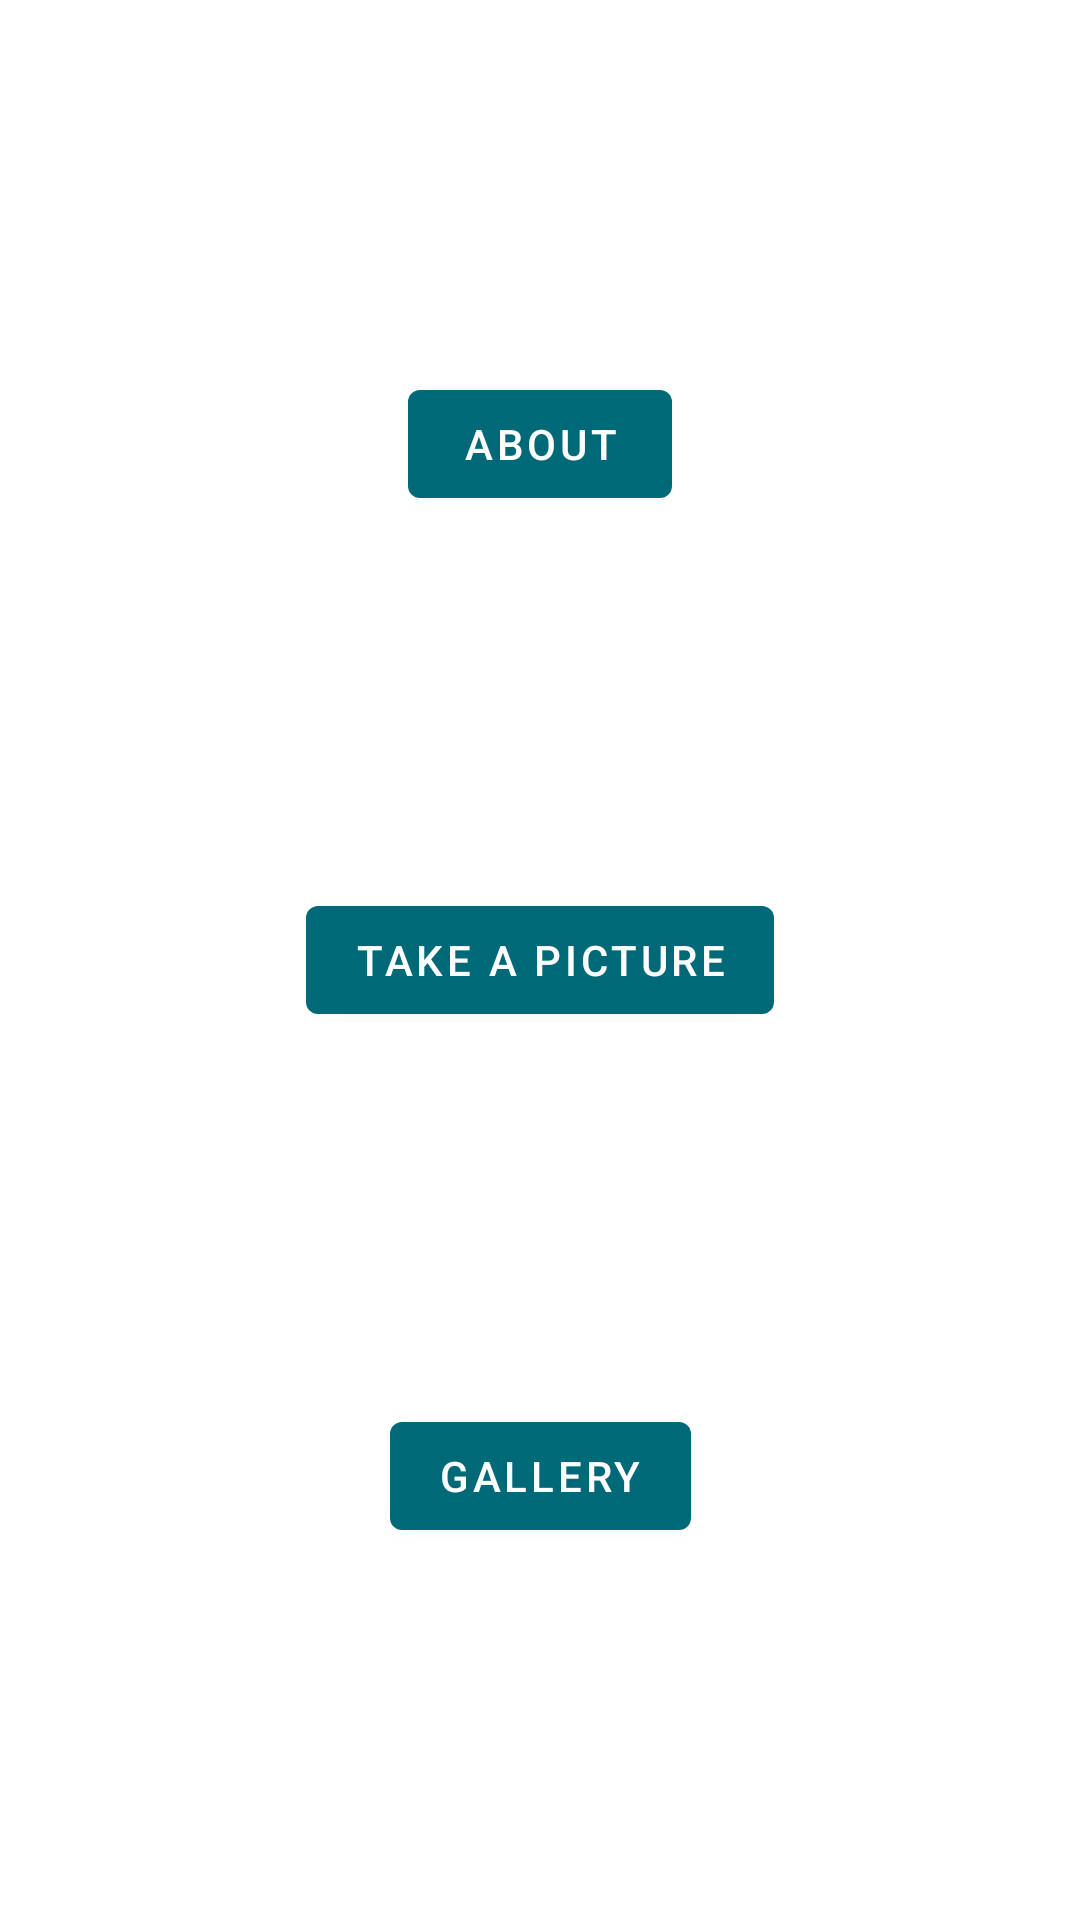

Here is an Android app screen rendered from its layout file. Give the layout XML and the strings, colors and styles it references.
<!-- AndroidManifest.xml: application theme AppTheme -->
<!-- res/layout/fragment_main.xml -->
<?xml version="1.0" encoding="utf-8"?>
<androidx.constraintlayout.widget.ConstraintLayout xmlns:android="http://schemas.android.com/apk/res/android"
    android:layout_width="match_parent"
    android:layout_height="match_parent"
    xmlns:app="http://schemas.android.com/apk/res-auto"
    android:orientation="vertical">

    <com.google.android.material.button.MaterialButton
        android:id="@+id/btn_about"
        android:layout_width="wrap_content"
        android:layout_height="wrap_content"
        android:text="@string/about"
        app:layout_constraintStart_toStartOf="parent"
        app:layout_constraintTop_toTopOf="parent"
        app:layout_constraintEnd_toEndOf="parent"
        app:layout_constraintBottom_toTopOf="@id/btn_take_camera"/>

    <com.google.android.material.button.MaterialButton
        android:id="@+id/btn_take_camera"
        android:layout_width="wrap_content"
        android:layout_height="wrap_content"
        android:text="@string/take_picture"
        app:layout_constraintStart_toStartOf="parent"
        app:layout_constraintTop_toBottomOf="@id/btn_about"
        app:layout_constraintEnd_toEndOf="parent"
        app:layout_constraintBottom_toTopOf="@id/btn_gallery"/>

    <com.google.android.material.button.MaterialButton
        android:id="@+id/btn_gallery"
        android:layout_width="wrap_content"
        android:layout_height="wrap_content"
        android:text="@string/gallery"
        app:layout_constraintStart_toStartOf="parent"
        app:layout_constraintTop_toBottomOf="@id/btn_take_camera"
        app:layout_constraintEnd_toEndOf="parent"
        app:layout_constraintBottom_toBottomOf="parent"/>

</androidx.constraintlayout.widget.ConstraintLayout>
<!-- resources referenced by this layout -->
<resources>
  <string name="about">About</string>
  <string name="gallery">Gallery</string>
  <string name="take_picture">Take a picture</string>
  <style name="AppTheme" parent="Theme.MaterialComponents.Light.NoActionBar">
          <item name="colorPrimary">@color/colorPrimary</item>
          <item name="colorPrimaryDark">@color/colorPrimaryDark</item>
          <item name="colorAccent">@color/colorAccent</item>
      </style>
  <color name="colorPrimary">#006978</color>
  <color name="colorPrimaryDark">#0097a7</color>
  <color name="colorAccent">#ff5c8d</color>
</resources>
